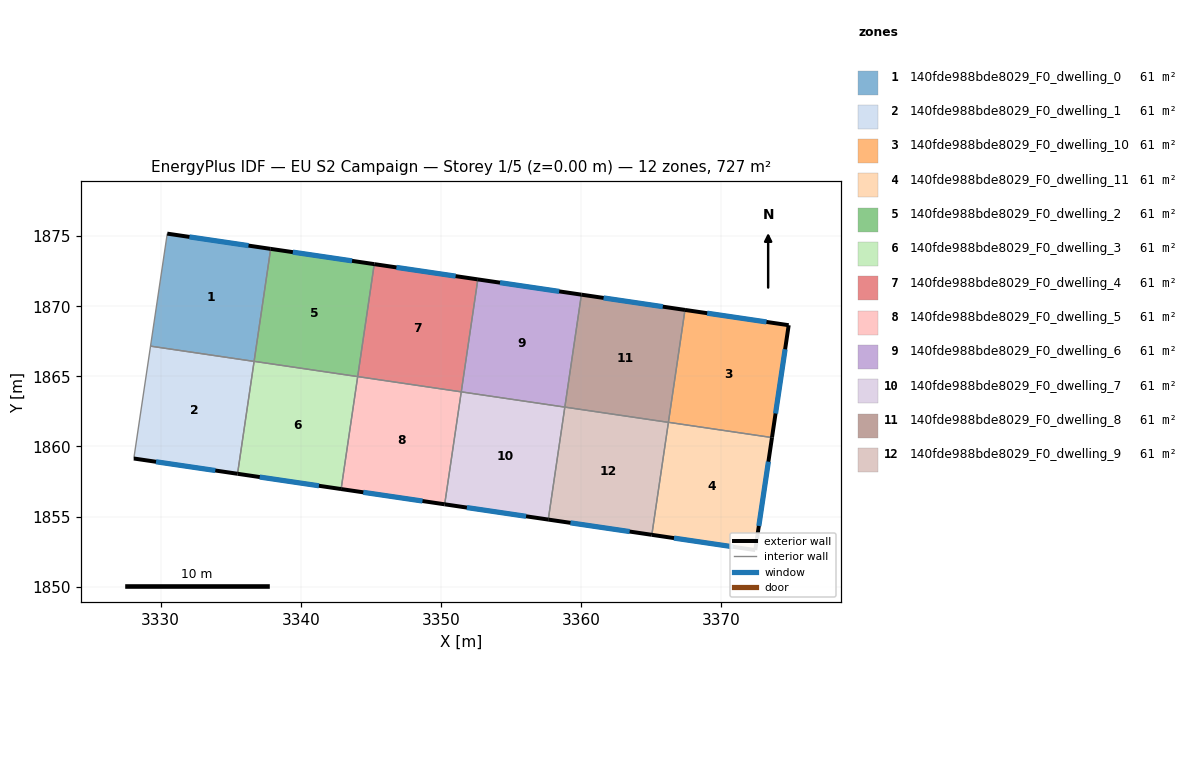
=== STOREY PLAN SPEC (per zone: floor XY polygon, exterior-wall plan segments, windows/doors) ===
zone 1: 140fde988bde8029_F0_dwelling_0  (60.5 m²)
  floor: (3337.85, 1874.09) (3336.66, 1866.07) (3329.28, 1867.16) (3330.47, 1875.18)
  exterior wall: (3337.85, 1874.09) – (3330.47, 1875.18)  [7.5 m]
    window: (3336.27, 1874.33) – (3332.05, 1874.95)  [7.3 m²]
  interior walls: 3
zone 2: 140fde988bde8029_F0_dwelling_1  (60.5 m²)
  floor: (3336.66, 1866.07) (3335.48, 1858.05) (3328.09, 1859.14) (3329.28, 1867.16)
  exterior wall: (3328.09, 1859.14) – (3335.48, 1858.05)  [7.5 m]
    window: (3329.67, 1858.91) – (3333.90, 1858.28)  [7.3 m²]
  interior walls: 3
zone 3: 140fde988bde8029_F0_dwelling_10  (60.5 m²)
  floor: (3374.79, 1868.65) (3373.60, 1860.63) (3366.22, 1861.72) (3367.40, 1869.74)
  exterior wall: (3374.79, 1868.65) – (3367.40, 1869.74)  [7.5 m]
    window: (3373.21, 1868.88) – (3368.98, 1869.51)  [7.3 m²]
  exterior wall: (3373.60, 1860.63) – (3374.79, 1868.65)  [8.1 m]
    window: (3373.86, 1862.35) – (3374.54, 1866.93)  [7.9 m²]
  interior walls: 2
zone 4: 140fde988bde8029_F0_dwelling_11  (60.5 m²)
  floor: (3373.60, 1860.63) (3372.41, 1852.61) (3365.03, 1853.70) (3366.22, 1861.72)
  exterior wall: (3372.41, 1852.61) – (3373.60, 1860.63)  [8.1 m]
    window: (3372.67, 1854.33) – (3373.35, 1858.92)  [8.0 m²]
  exterior wall: (3365.03, 1853.70) – (3372.41, 1852.61)  [7.5 m]
    window: (3366.61, 1853.46) – (3370.83, 1852.84)  [7.3 m²]
  interior walls: 2
zone 5: 140fde988bde8029_F0_dwelling_2  (60.5 m²)
  floor: (3345.23, 1873.00) (3344.05, 1864.98) (3336.66, 1866.07) (3337.85, 1874.09)
  exterior wall: (3345.23, 1873.00) – (3337.85, 1874.09)  [7.5 m]
    window: (3343.65, 1873.24) – (3339.43, 1873.86)  [7.3 m²]
  interior walls: 3
zone 6: 140fde988bde8029_F0_dwelling_3  (60.5 m²)
  floor: (3344.05, 1864.98) (3342.87, 1856.96) (3335.48, 1858.05) (3336.66, 1866.07)
  exterior wall: (3335.48, 1858.05) – (3342.87, 1856.96)  [7.5 m]
    window: (3337.07, 1857.82) – (3341.29, 1857.20)  [7.3 m²]
  interior walls: 3
zone 7: 140fde988bde8029_F0_dwelling_4  (60.5 m²)
  floor: (3352.62, 1871.92) (3351.44, 1863.89) (3344.05, 1864.98) (3345.23, 1873.00)
  exterior wall: (3352.62, 1871.92) – (3345.23, 1873.00)  [7.5 m]
    window: (3351.04, 1872.15) – (3346.82, 1872.77)  [7.3 m²]
  interior walls: 3
zone 8: 140fde988bde8029_F0_dwelling_5  (60.5 m²)
  floor: (3351.44, 1863.89) (3350.26, 1855.87) (3342.87, 1856.96) (3344.05, 1864.98)
  exterior wall: (3342.87, 1856.96) – (3350.26, 1855.87)  [7.5 m]
    window: (3344.45, 1856.73) – (3348.68, 1856.11)  [7.3 m²]
  interior walls: 3
zone 9: 140fde988bde8029_F0_dwelling_6  (60.5 m²)
  floor: (3360.01, 1870.83) (3358.83, 1862.81) (3351.44, 1863.89) (3352.62, 1871.92)
  exterior wall: (3360.01, 1870.83) – (3352.62, 1871.92)  [7.5 m]
    window: (3358.43, 1871.06) – (3354.20, 1871.68)  [7.3 m²]
  interior walls: 3
zone 10: 140fde988bde8029_F0_dwelling_7  (60.5 m²)
  floor: (3358.83, 1862.81) (3357.65, 1854.79) (3350.26, 1855.87) (3351.44, 1863.89)
  exterior wall: (3350.26, 1855.87) – (3357.65, 1854.79)  [7.5 m]
    window: (3351.84, 1855.64) – (3356.06, 1855.02)  [7.3 m²]
  interior walls: 3
zone 11: 140fde988bde8029_F0_dwelling_8  (60.5 m²)
  floor: (3367.40, 1869.74) (3366.22, 1861.72) (3358.83, 1862.81) (3360.01, 1870.83)
  exterior wall: (3367.40, 1869.74) – (3360.01, 1870.83)  [7.5 m]
    window: (3365.81, 1869.97) – (3361.59, 1870.59)  [7.3 m²]
  interior walls: 3
zone 12: 140fde988bde8029_F0_dwelling_9  (60.5 m²)
  floor: (3366.22, 1861.72) (3365.03, 1853.70) (3357.65, 1854.79) (3358.83, 1862.81)
  exterior wall: (3357.65, 1854.79) – (3365.03, 1853.70)  [7.5 m]
    window: (3359.23, 1854.55) – (3363.45, 1853.93)  [7.3 m²]
  interior walls: 3

=== DERIVED (storey summary) ===
Building: EU S2 Campaign
Storey: 1 of 5  (floor level z = 0.00 m)
Storey gross floor area: 726.5 m²
Zones on this storey: 12
  - 140fde988bde8029_F0_dwelling_0: floor 60.5 m²; exterior wall 7.5 m (22.4 m²); 1 window(s) 7.3 m²; WWR 32.7%
  - 140fde988bde8029_F0_dwelling_1: floor 60.5 m²; exterior wall 7.5 m (22.4 m²); 1 window(s) 7.3 m²; WWR 32.7%
  - 140fde988bde8029_F0_dwelling_10: floor 60.5 m²; exterior wall 15.6 m (46.7 m²); 2 window(s) 15.3 m²; WWR 32.7%
  - 140fde988bde8029_F0_dwelling_11: floor 60.5 m²; exterior wall 15.6 m (46.7 m²); 2 window(s) 15.3 m²; WWR 32.7%
  - 140fde988bde8029_F0_dwelling_2: floor 60.5 m²; exterior wall 7.5 m (22.4 m²); 1 window(s) 7.3 m²; WWR 32.7%
  - 140fde988bde8029_F0_dwelling_3: floor 60.5 m²; exterior wall 7.5 m (22.4 m²); 1 window(s) 7.3 m²; WWR 32.7%
  - 140fde988bde8029_F0_dwelling_4: floor 60.5 m²; exterior wall 7.5 m (22.4 m²); 1 window(s) 7.3 m²; WWR 32.7%
  - 140fde988bde8029_F0_dwelling_5: floor 60.5 m²; exterior wall 7.5 m (22.4 m²); 1 window(s) 7.3 m²; WWR 32.7%
  - 140fde988bde8029_F0_dwelling_6: floor 60.5 m²; exterior wall 7.5 m (22.4 m²); 1 window(s) 7.3 m²; WWR 32.7%
  - 140fde988bde8029_F0_dwelling_7: floor 60.5 m²; exterior wall 7.5 m (22.4 m²); 1 window(s) 7.3 m²; WWR 32.7%
  - 140fde988bde8029_F0_dwelling_8: floor 60.5 m²; exterior wall 7.5 m (22.4 m²); 1 window(s) 7.3 m²; WWR 32.7%
  - 140fde988bde8029_F0_dwelling_9: floor 60.5 m²; exterior wall 7.5 m (22.4 m²); 1 window(s) 7.3 m²; WWR 32.7%
Zone adjacency (shared interzone walls):
  - 140fde988bde8029_F0_dwelling_0 ↔ 140fde988bde8029_F0_dwelling_1
  - 140fde988bde8029_F0_dwelling_0 ↔ 140fde988bde8029_F0_dwelling_2
  - 140fde988bde8029_F0_dwelling_1 ↔ 140fde988bde8029_F0_dwelling_3
  - 140fde988bde8029_F0_dwelling_10 ↔ 140fde988bde8029_F0_dwelling_11
  - 140fde988bde8029_F0_dwelling_10 ↔ 140fde988bde8029_F0_dwelling_8
  - 140fde988bde8029_F0_dwelling_11 ↔ 140fde988bde8029_F0_dwelling_9
  - 140fde988bde8029_F0_dwelling_2 ↔ 140fde988bde8029_F0_dwelling_3
  - 140fde988bde8029_F0_dwelling_2 ↔ 140fde988bde8029_F0_dwelling_4
  - 140fde988bde8029_F0_dwelling_3 ↔ 140fde988bde8029_F0_dwelling_5
  - 140fde988bde8029_F0_dwelling_4 ↔ 140fde988bde8029_F0_dwelling_5
  - 140fde988bde8029_F0_dwelling_4 ↔ 140fde988bde8029_F0_dwelling_6
  - 140fde988bde8029_F0_dwelling_5 ↔ 140fde988bde8029_F0_dwelling_7
  - 140fde988bde8029_F0_dwelling_6 ↔ 140fde988bde8029_F0_dwelling_7
  - 140fde988bde8029_F0_dwelling_6 ↔ 140fde988bde8029_F0_dwelling_8
  - 140fde988bde8029_F0_dwelling_7 ↔ 140fde988bde8029_F0_dwelling_9
  - 140fde988bde8029_F0_dwelling_8 ↔ 140fde988bde8029_F0_dwelling_9